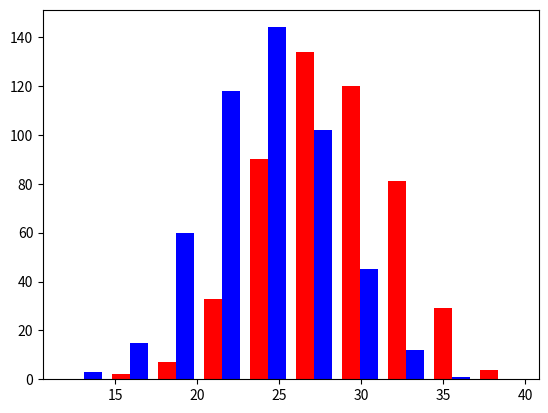

This figure's Python source:
import numpy as np
import matplotlib.pyplot as plt

greyhounds = 500
labs = 500


# The "+ 4 *" is to give them a plus or minus 4 inches of height
grey_height = 28 + 4 * np.random.randn(greyhounds)
lab_height = 24 + 4 * np.random.randn(labs)


# Build a histogram to visualize the current feature
# Helps to see how useful the feature may be
plt.hist([grey_height, lab_height], stacked=False, color=['r', 'b'])
plt.show()